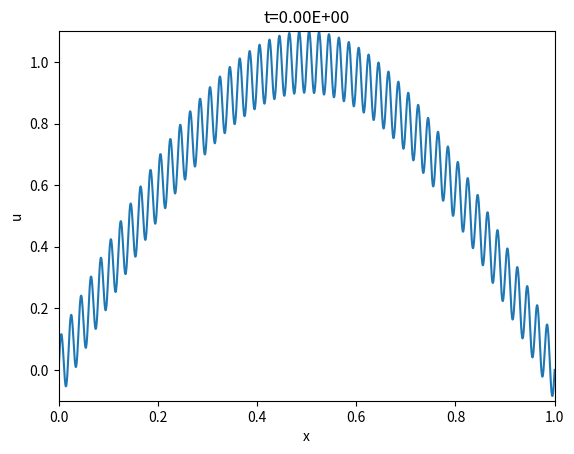
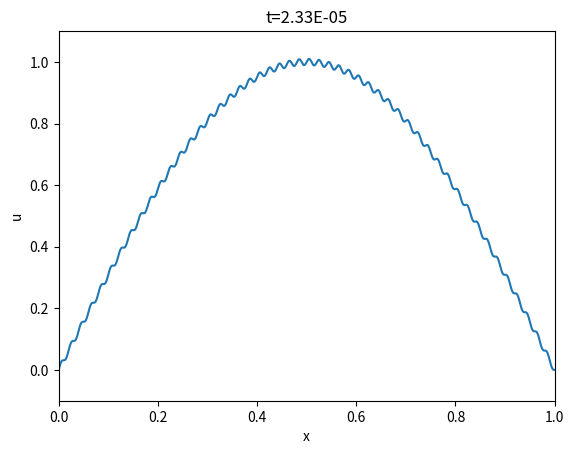
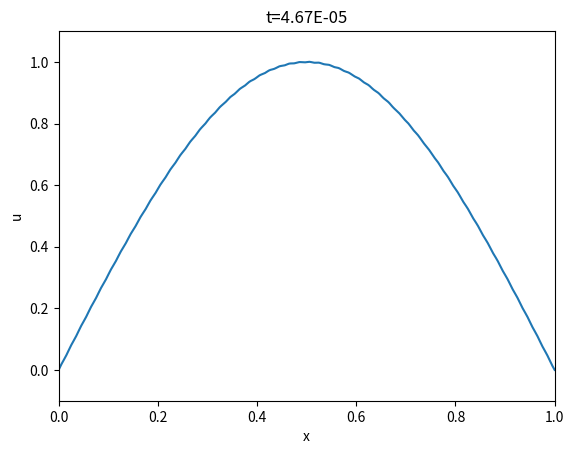
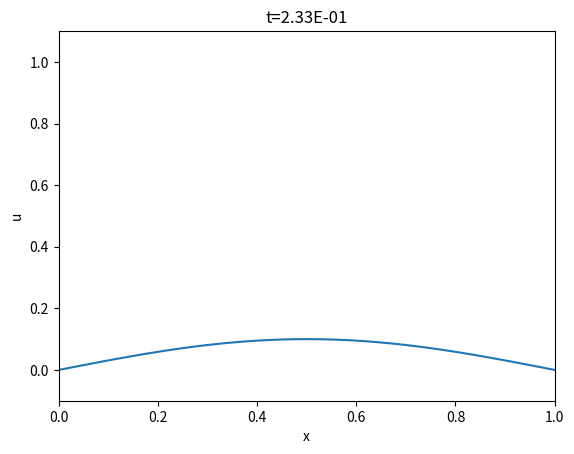
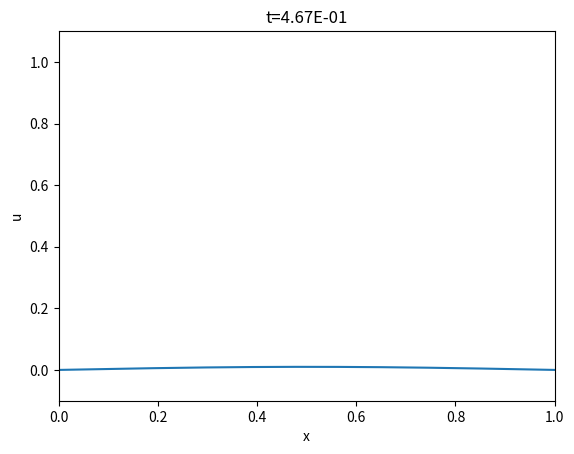

Write the Python code that produced these figures, in order.
from matplotlib.pyplot import *
from numpy import *


def component(Q, x, t, k, a=1):
    return Q * exp(-a * k**2 * t) * sin(k * x)


def u(x, t):
    return component(1, x, t, pi, 1) + component(0.1, x, t, 100 * pi, 1)


x = linspace(0, 1, 2001)
a = 1
amplitudes = array([0.1, 0.01])
k = 100 * pi
times1 = log(amplitudes) / (-a * k**2)
k = pi
times2 = log(amplitudes) / (-a * k**2)
times = [0] + times1.tolist() + times2.tolist()

for t in times:
    figure()
    plot(x, u(x, t))
    title("t=%.2E" % t)
    xlabel("x")
    ylabel("u")
    axis([0, 1, -0.1, 1.1])
    savefig("tmp_%.2E.pdf" % t)
    savefig("tmp_%.2E.png" % t)

import os

times = times[:1] + times[2:]
os.system(
    "doconce combine_images tmp_%.2E.pdf tmp_%.2E.pdf tmp_%.2E.pdf tmp_%.2E.pdf diffusion_damping.pdf"
    % tuple(times)
)
os.system(
    "doconce combine_images tmp_%.2E.png tmp_%.2E.png tmp_%.2E.png tmp_%.2E.png diffusion_damping.png"
    % tuple(times)
)
show()
